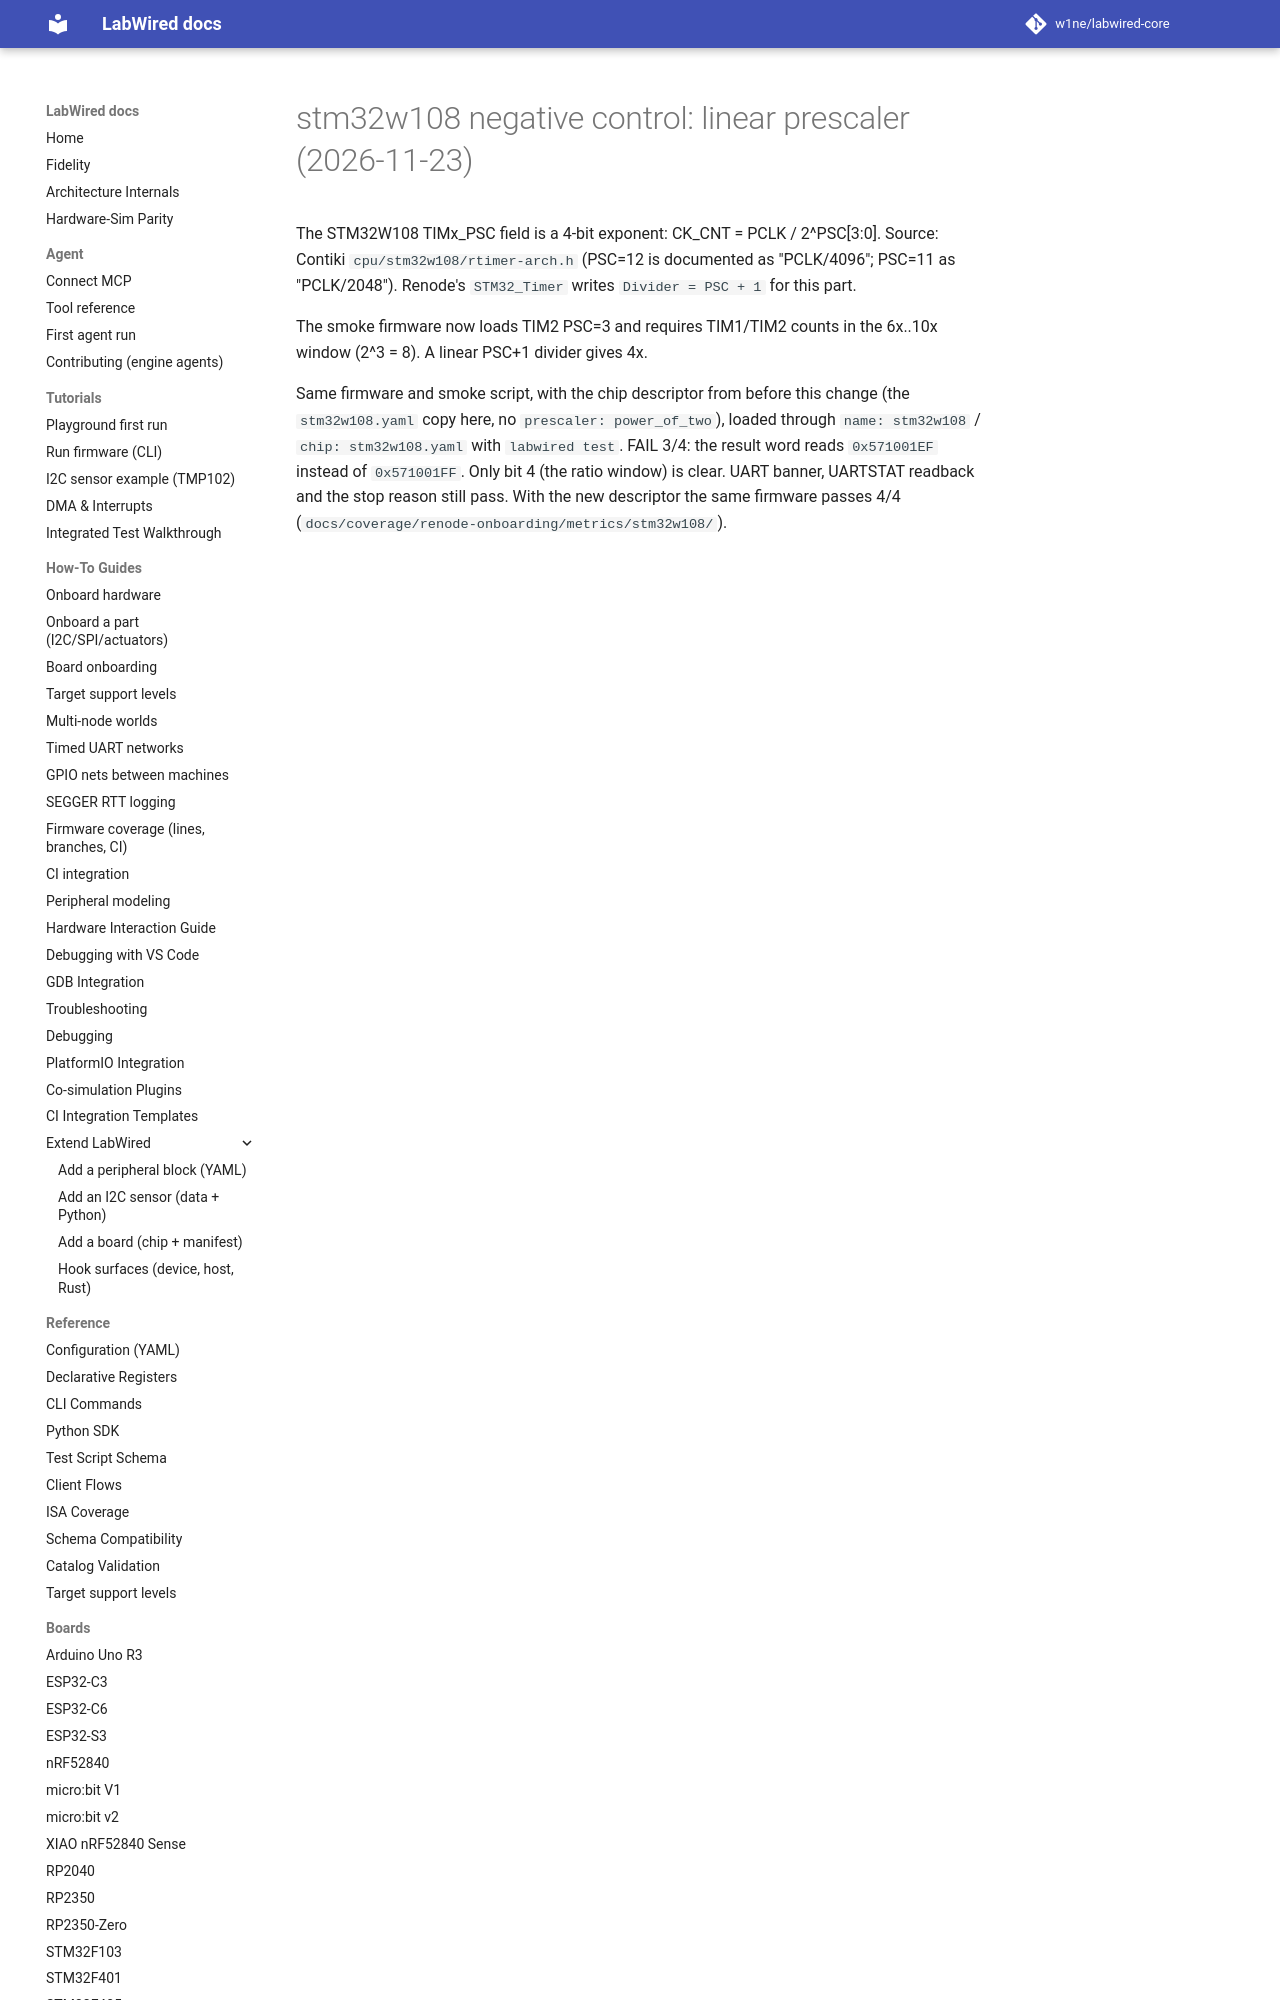

repository: w1ne/labwired-core · page: coverage/renode-onboarding/attempt-history/stm32w108/2026-11-23-psc-exponent-negative-control/index.html · generator: mkdocs

# stm32w108 negative control: linear prescaler (2026-11-23)

The STM32W108 TIMx_PSC field is a 4-bit exponent: CK_CNT = PCLK / 2^PSC[3:0].
Source: Contiki `cpu/stm32w108/rtimer-arch.h` (PSC=12 is documented as
"PCLK/4096"; PSC=11 as "PCLK/2048"). Renode's `STM32_Timer` writes
`Divider = PSC + 1` for this part.
